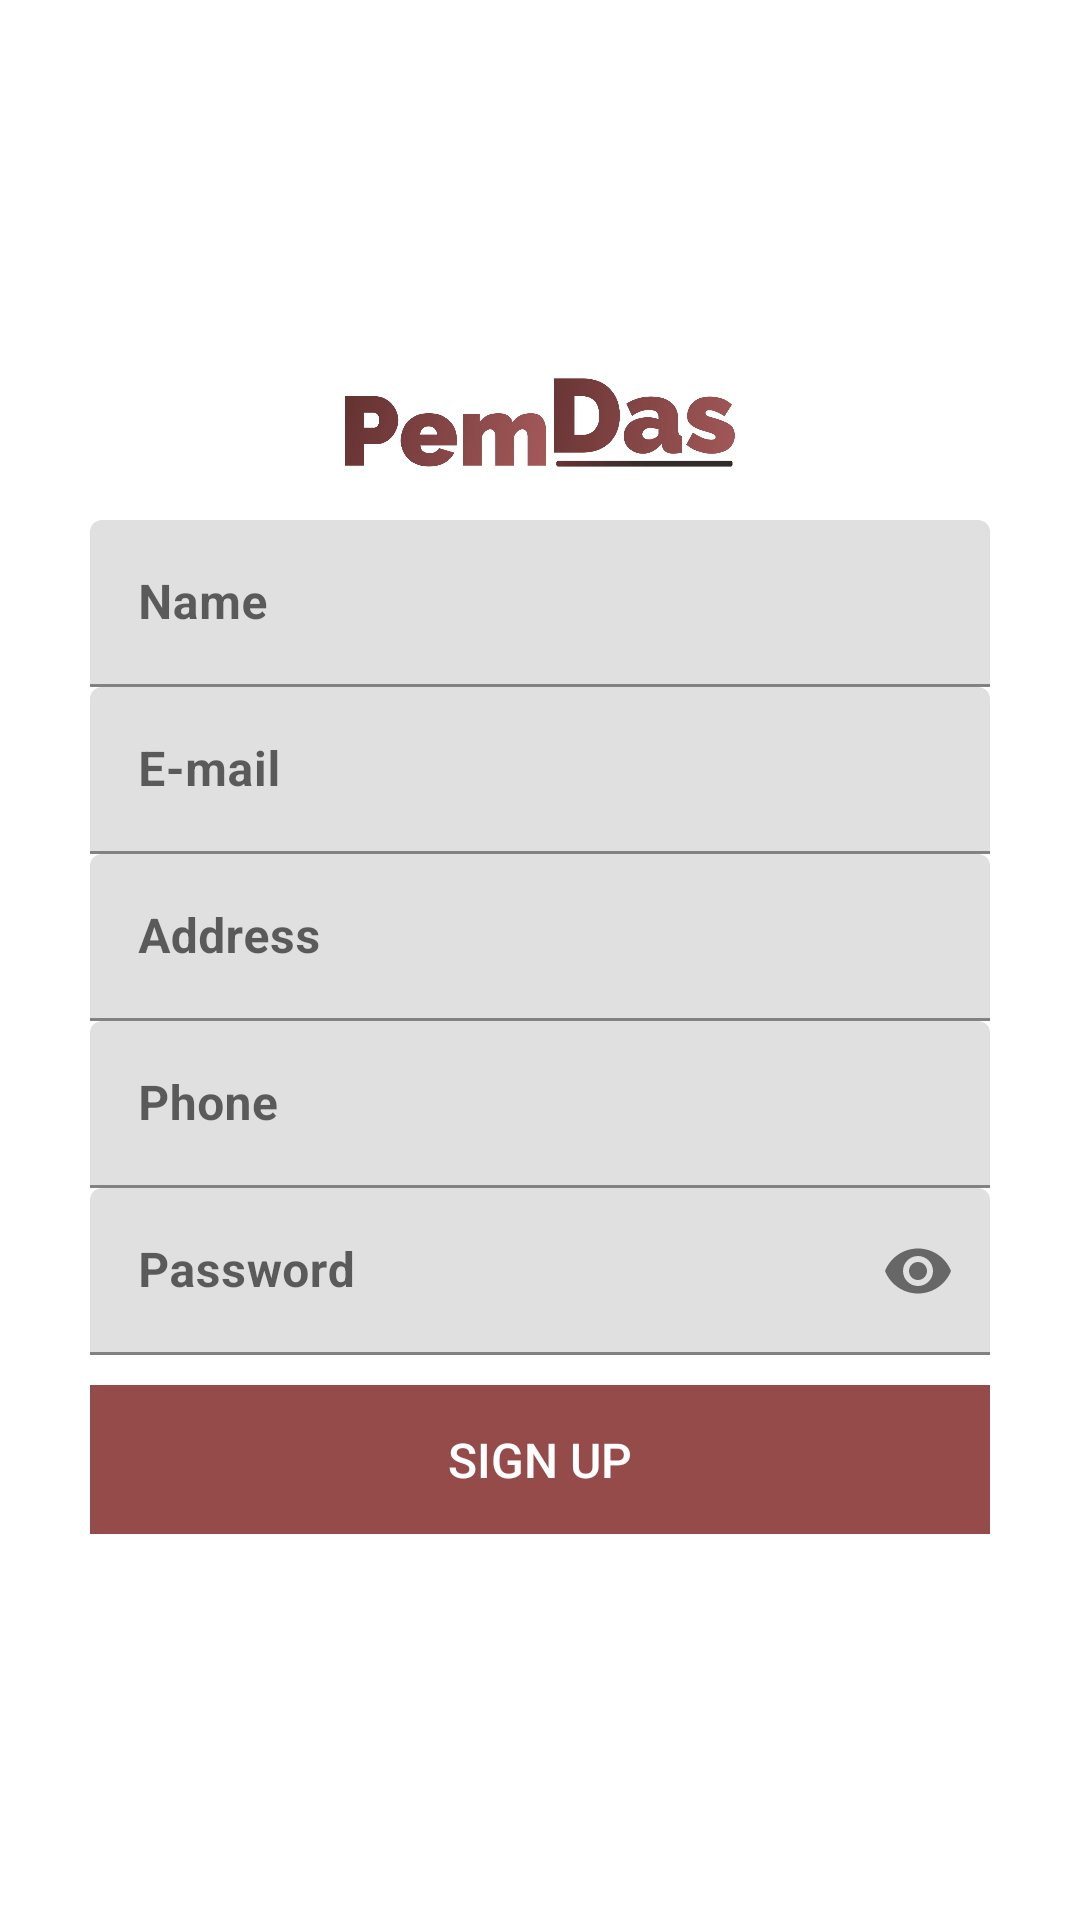

This screen was rendered from an Android layout file. Write that file and the resources it references.
<!-- AndroidManifest.xml: application theme AppTheme -->
<!-- res/layout/activity_signup.xml -->
<?xml version="1.0" encoding="utf-8"?>
<LinearLayout
    xmlns:android="http://schemas.android.com/apk/res/android"
    xmlns:tools="http://schemas.android.com/tools"
    android:layout_width="match_parent"
    android:layout_height="match_parent"
    xmlns:app="http://schemas.android.com/apk/res-auto"
    android:orientation="vertical"
    android:gravity="center"
    tools:context=".LoginActivity">

    <LinearLayout
        android:layout_width="match_parent"
        android:layout_height="wrap_content"
        android:gravity="center">
        <ImageView
            android:id="@+id/logo"
            android:layout_width="130dp"
            android:layout_height="65dp"
            android:src="@drawable/logo_pemdas" />
    </LinearLayout>
    <LinearLayout
        android:layout_width="match_parent"
        android:layout_height="wrap_content"
        android:orientation="vertical"
        android:layout_marginRight="30dp"
        android:layout_marginLeft="30dp"
        android:paddingBottom="10dp">
        <ScrollView
            android:layout_width="match_parent"
            android:layout_height="wrap_content">

        </ScrollView>
        <android.support.design.widget.TextInputLayout
            android:layout_width="match_parent"
            android:layout_height="wrap_content">
            <EditText
                android:id="@+id/nameText"
                android:layout_width="match_parent"
                android:layout_height="wrap_content"
                android:textSize="16dp"
                android:textStyle="bold"
                android:hint="Name"/>
        </android.support.design.widget.TextInputLayout>

        <android.support.design.widget.TextInputLayout
            android:layout_width="match_parent"
            android:layout_height="wrap_content">
            <EditText
                android:id="@+id/emailText"
                android:layout_width="match_parent"
                android:layout_height="wrap_content"
                android:textSize="16dp"
                android:textStyle="bold"
                android:hint="E-mail"/>
        </android.support.design.widget.TextInputLayout>

        <android.support.design.widget.TextInputLayout
            android:layout_width="match_parent"
            android:layout_height="wrap_content">
            <EditText
                android:id="@+id/addressText"
                android:layout_width="match_parent"
                android:layout_height="wrap_content"
                android:textSize="16dp"
                android:textStyle="bold"
                android:hint="Address"/>
        </android.support.design.widget.TextInputLayout>

        <android.support.design.widget.TextInputLayout
            android:layout_width="match_parent"
            android:layout_height="wrap_content">
            <EditText
                android:id="@+id/phoneText"
                android:layout_width="match_parent"
                android:layout_height="wrap_content"
                android:maxLength="12"
                android:inputType="number"
                android:textStyle="bold"
                android:textSize="16dp"
                android:hint="Phone"/>
        </android.support.design.widget.TextInputLayout>

        <android.support.design.widget.TextInputLayout
            android:layout_width="match_parent"
            android:layout_height="wrap_content"
            app:passwordToggleEnabled="true">
            <EditText
                android:id="@+id/passText"
                android:layout_width="match_parent"
                android:layout_height="wrap_content"
                android:inputType="textPassword"
                android:textStyle="bold"
                android:textSize="16dp"
                android:hint="Password"/>
        </android.support.design.widget.TextInputLayout>

        <android.support.design.button.MaterialButton
            android:id="@+id/signupButtonv2"
            android:layout_marginTop="10dp"
            android:layout_marginBottom="10dp"
            android:paddingBottom="8dp"
            android:paddingTop="8dp"
            android:layout_width="match_parent"
            android:layout_height="wrap_content"
            android:text="SIGN UP"
            android:textSize="16dp"
            android:background="@color/colorPrimary"
            android:textColor="#fff"
            app:strokeColor="#fff"
            app:rippleColor="@android:color/transparent"
            app:cornerRadius="8dp"
            app:strokeWidth="1dp"
            style="@style/Widget.AppCompat.Button.Borderless"
            />
    </LinearLayout>
</LinearLayout>
<!-- resources referenced by this layout -->
<resources>
  <color name="colorPrimary">#964b4b</color>
  <!-- drawable logo_pemdas: png bitmap (drawable, 77565 bytes) -->
  <style name="AppTheme" parent="Theme.MaterialComponents.Light.NoActionBar">
          
          <item name="colorPrimary">@color/colorPrimary</item>
          <item name="colorPrimaryDark">@color/colorPrimaryDark</item>
          <item name="colorAccent">@color/colorAccent</item>
      </style>
  <color name="colorPrimaryDark">#3d1f1f</color>
  <color name="colorAccent">#663333</color>
</resources>
